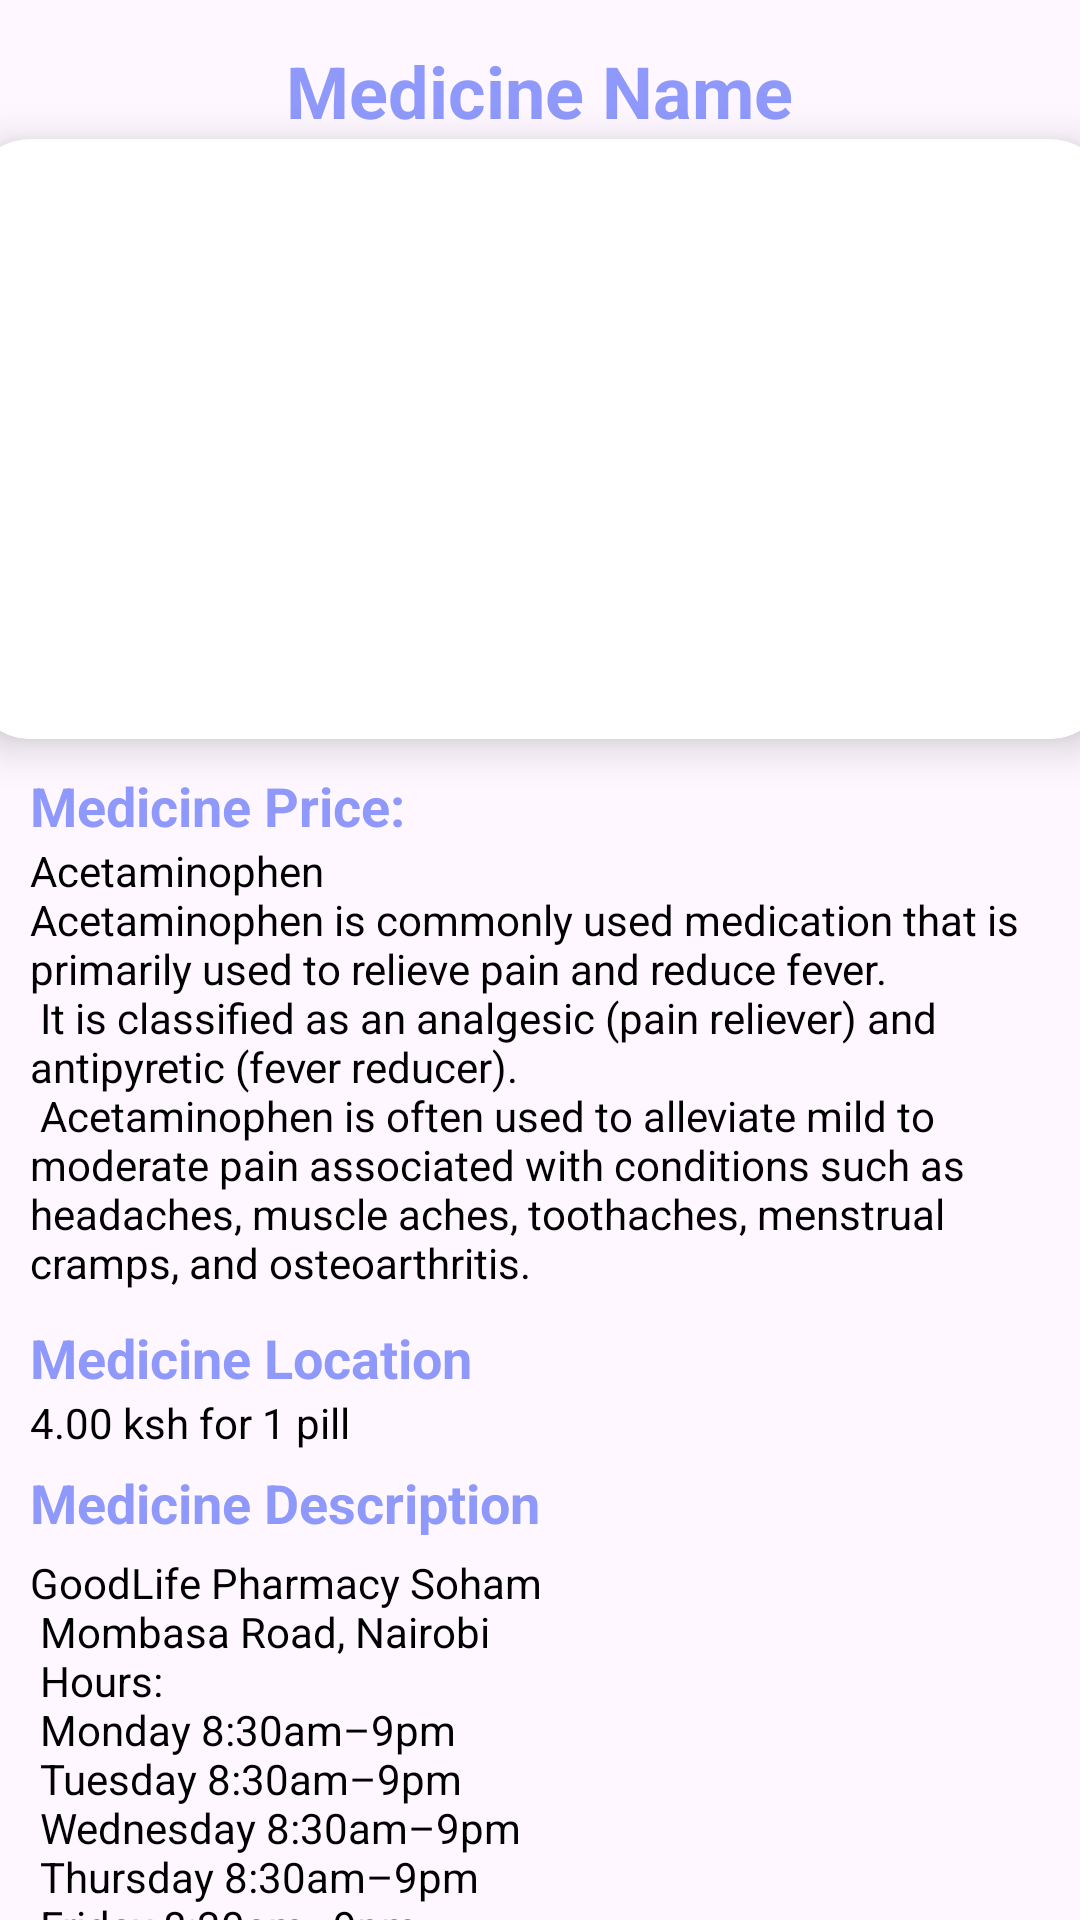

Write the Android layout XML for this screen, with the resource values it uses.
<!-- AndroidManifest.xml: application theme Theme.Afya_App -->
<!-- res/layout/activity_medicine_details.xml -->
<?xml version="1.0" encoding="utf-8"?>
<LinearLayout
    xmlns:android="http://schemas.android.com/apk/res/android"
    xmlns:app="http://schemas.android.com/apk/res-auto"
    xmlns:tools="http://schemas.android.com/tools"
    android:layout_width="match_parent"
    android:layout_height="match_parent"
    android:orientation="vertical"
    tools:context=".MedicineDetailsActivity">

    <TextView
        android:layout_width="wrap_content"
        android:layout_height="wrap_content"
        android:id="@+id/detailName"
        android:layout_marginTop="14dp"
        android:text="Medicine Name"
        android:textSize="24sp"
        android:textColor="@color/periwinkle"
        android:textStyle="bold"
        android:layout_gravity="center"/>

    <androidx.cardview.widget.CardView
        android:layout_width="380dp"
        android:layout_height="200dp"
        android:id="@+id/cardImage"
        android:layout_gravity="center"
        app:cardCornerRadius="20dp"
        app:cardElevation="8dp">

        <ImageView
            android:id="@+id/detailImage"
            android:layout_width="380dp"
            android:layout_height="200dp"
            android:layout_gravity="center"
            android:src="@drawable/medicine"
            android:paddingTop="20dp"/>
    </androidx.cardview.widget.CardView>

    <TextView
        android:layout_width="wrap_content"
        android:layout_height="wrap_content"
        android:text="Medicine Price:"
        android:textColor="@color/periwinkle"
        android:textStyle="bold"
        android:layout_marginTop="10dp"
        android:layout_marginStart="10dp"
        android:textSize="18sp"/>

    <TextView
        android:layout_width="match_parent"
        android:layout_height="wrap_content"
        android:text="@string/aceDescription"
        android:layout_marginStart="10dp"
        android:textSize="14sp"
        android:textColor="@color/black"
        android:id="@+id/descriptionMed"/>

    <TextView
        android:layout_width="wrap_content"
        android:layout_height="wrap_content"
        android:text="Medicine Location"
        android:textColor="@color/periwinkle"
        android:textStyle="bold"
        android:layout_marginTop="10dp"
        android:layout_marginStart="10dp"
        android:textSize="18sp"/>

    <TextView
        android:layout_width="match_parent"
        android:layout_height="wrap_content"
        android:layout_marginStart="10dp"
        android:textSize="14sp"
        android:text="@string/acePrice"
        android:textColor="@color/black"
        android:id="@+id/priceMed"/>

    <TextView
        android:id="@+id/detailLocation"
        android:layout_width="wrap_content"
        android:layout_height="wrap_content"
        android:text="Medicine Description"
        android:textColor="@color/periwinkle"
        android:textStyle="bold"
        android:layout_marginTop="5dp"
        android:layout_marginStart="10dp"
        android:textSize="18sp"/>

    <TextView
        android:layout_width="match_parent"
        android:layout_height="wrap_content"
        android:layout_marginStart="10dp"
        android:text="@string/aceLocation"
        android:textSize="14sp"
        android:paddingTop="5dp"
        android:textColor="@color/black"
        android:id="@+id/locationMed"/>
</LinearLayout>
<!-- resources referenced by this layout -->
<resources>
  <color name="black">#FF000000</color>
  <color name="periwinkle">#8F99FB</color>
  <string name="aceDescription">Acetaminophen\nAcetaminophen is commonly used medication that is primarily used to relieve pain and reduce fever.\n It is classified as an analgesic (pain reliever) and antipyretic (fever reducer).\n Acetaminophen is often used to alleviate mild to moderate pain associated with conditions such as headaches, muscle aches, toothaches, menstrual cramps, and osteoarthritis.</string>
  <string name="aceLocation">
           GoodLife Pharmacy Soham
          \n Mombasa Road, Nairobi
          \n Hours:
          \n Monday 8:30am–9pm
          \n Tuesday 8:30am–9pm
          \n Wednesday 8:30am–9pm
          \n Thursday 8:30am–9pm
          \n Friday 8:30am–9pm
          \n Saturday 8:30am–9pm
          \n Sunday 9am–8pm
          \n Phone:0704 567395
      </string>
  <string name="acePrice">4.00 ksh for 1 pill
      </string>
  <style name="Theme.Afya_App" parent="Base.Theme.Afya_App" />
  <style name="Base.Theme.Afya_App" parent="Theme.Material3.DayNight.NoActionBar">
          
          
          <item name="colorPrimary">@color/periwinkle</item>
          <item name="colorPrimaryVariant">@color/periwinkle</item>
      </style>
</resources>
